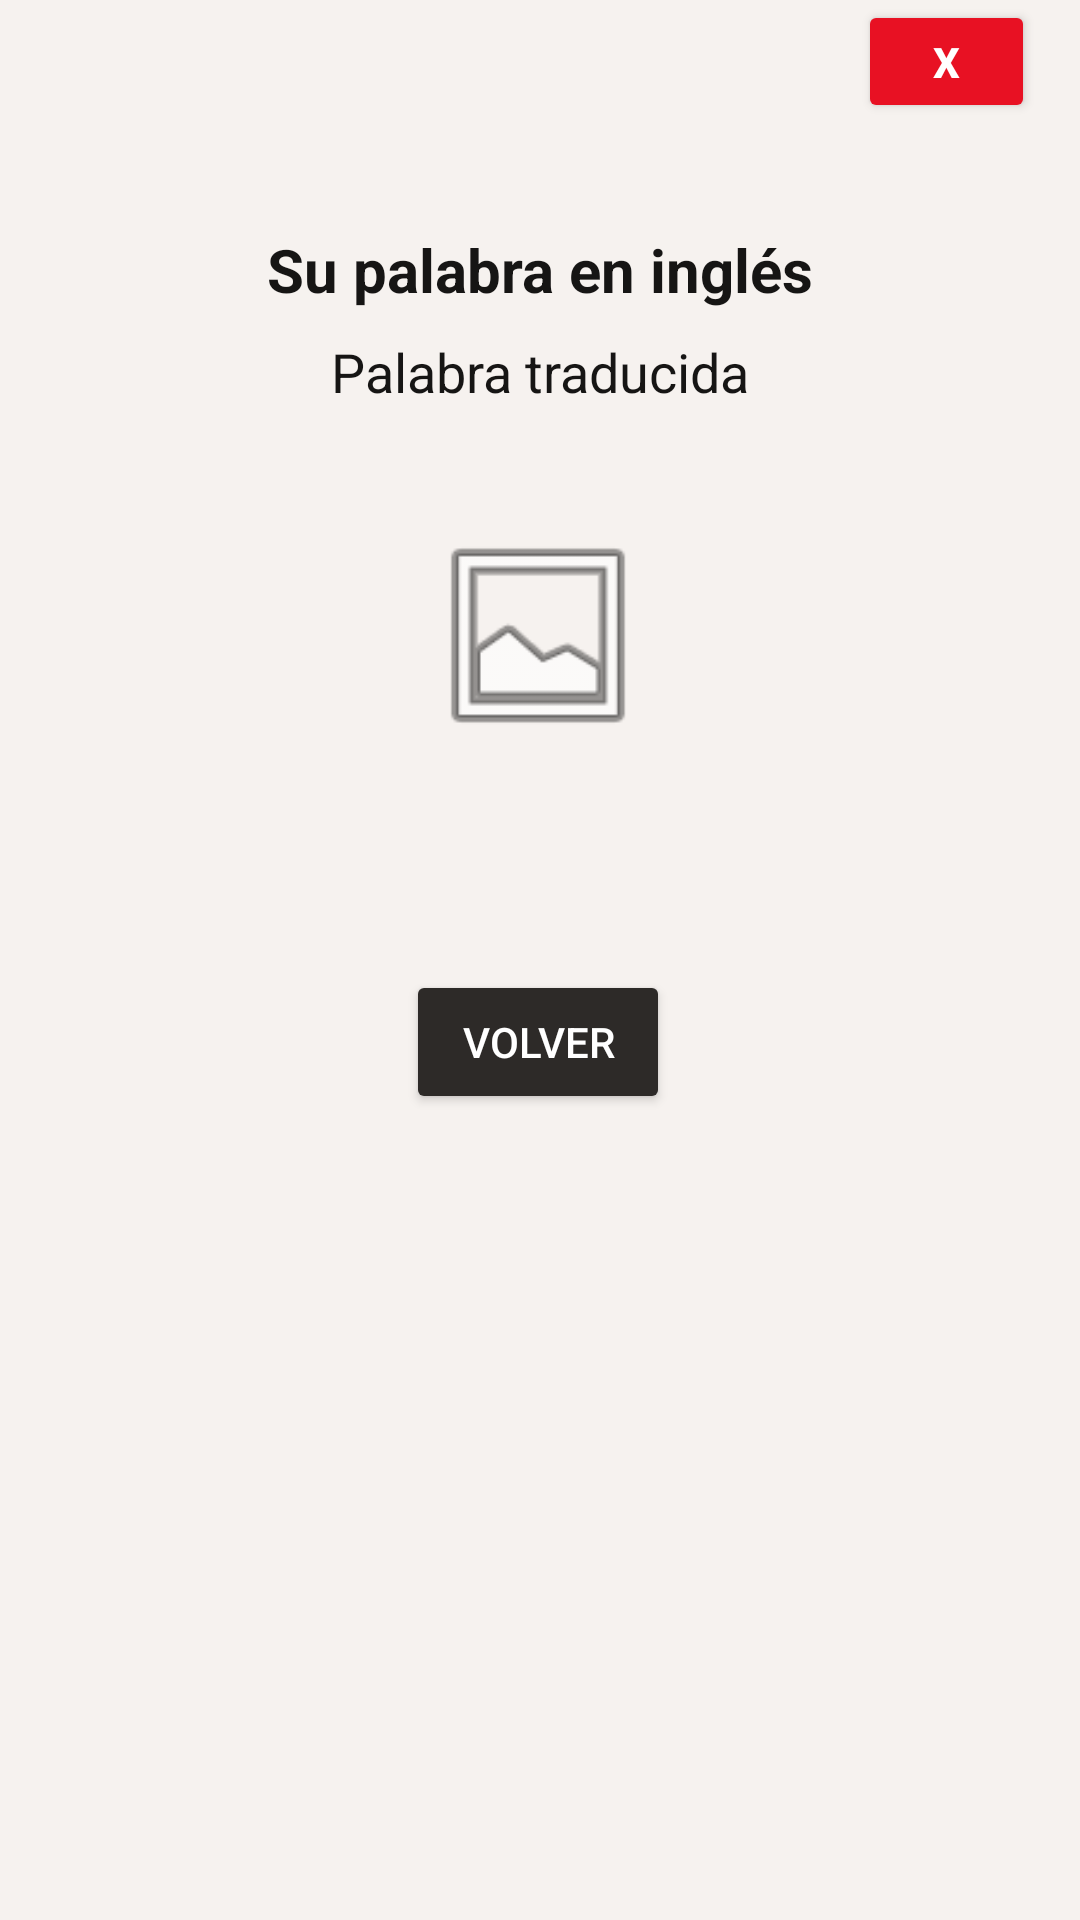

Produce the Android XML layout that renders to this screen, including the resource entries it uses.
<!-- AndroidManifest.xml: application theme Theme.Tp1Traducir -->
<!-- res/layout/activity_traduccion.xml -->
<?xml version="1.0" encoding="utf-8"?>
<androidx.constraintlayout.widget.ConstraintLayout xmlns:android="http://schemas.android.com/apk/res/android"
    xmlns:app="http://schemas.android.com/apk/res-auto"
    xmlns:tools="http://schemas.android.com/tools"
    android:layout_width="match_parent"
    android:layout_height="match_parent"
    android:background="#f6f2ef"
    tools:context=".TraduccionActivity">

    <Button
        android:id="@+id/btCerrar2"
        android:layout_width="59dp"
        android:layout_height="41dp"
        android:backgroundTint="#E81123"
        android:onClick="Cerrar"
        android:text="X"
        android:textColor="@color/white"
        android:textStyle="bold"
        app:layout_constraintBottom_toTopOf="@+id/ivLogo"
        app:layout_constraintEnd_toEndOf="parent"
        app:layout_constraintHorizontal_bias="0.95"
        app:layout_constraintStart_toStartOf="parent"
        app:layout_constraintTop_toTopOf="parent"
        app:layout_constraintVertical_bias="0.23" />

    <TextView
        android:id="@+id/tvTitulo2"
        android:layout_width="213dp"
        android:layout_height="38dp"
        android:text="Su palabra en inglés"
        android:textStyle="bold"
        android:textSize="20dp"
        android:textAlignment="center"
        android:textColor="#161514"
        app:layout_constraintBottom_toBottomOf="parent"
        app:layout_constraintEnd_toEndOf="parent"
        app:layout_constraintStart_toStartOf="parent"
        app:layout_constraintTop_toTopOf="parent"
        app:layout_constraintVertical_bias="0.127" />

    <TextView
        android:id="@+id/tvPalabraIngles"
        android:layout_width="215dp"
        android:layout_height = "wrap_content"
        android:layout_marginBottom="504dp"
        android:text="Palabra traducida"
        android:textAlignment="center"
        android:textSize="18dp"
        android:textColor="#161514"
        app:layout_constraintBottom_toBottomOf="parent"
        app:layout_constraintEnd_toEndOf="parent"
        app:layout_constraintHorizontal_bias="0.498"
        app:layout_constraintStart_toStartOf="parent"
        app:layout_constraintTop_toBottomOf="@+id/tvTitulo2"
        app:layout_constraintVertical_bias="1.0" />

    <ImageView
        android:id="@+id/imgPalabra"
        android:layout_width="82dp"
        android:layout_height="77dp"
        android:layout_marginBottom="304dp"
        android:src="@android:drawable/ic_menu_gallery"
        app:layout_constraintBottom_toBottomOf="parent"
        app:layout_constraintEnd_toEndOf="parent"
        app:layout_constraintHorizontal_bias="0.498"
        app:layout_constraintStart_toStartOf="parent"
        app:layout_constraintTop_toBottomOf="@+id/tvPalabraIngles"
        app:layout_constraintVertical_bias="0.303" />

    <Button
        android:id="@+id/btVolver"
        android:layout_width="wrap_content"
        android:layout_height="wrap_content"
        android:backgroundTint="#2d2a28"
        android:onClick="Volver"
        android:text="Volver"
        android:textColor="@color/white"
        app:layout_constraintBottom_toBottomOf="parent"
        app:layout_constraintEnd_toEndOf="parent"
        app:layout_constraintHorizontal_bias="0.498"
        app:layout_constraintStart_toStartOf="parent"
        app:layout_constraintTop_toBottomOf="@+id/imgPalabra"
        app:layout_constraintVertical_bias="0.214" />
</androidx.constraintlayout.widget.ConstraintLayout>
<!-- resources referenced by this layout -->
<resources>
  <style name="Theme.Tp1Traducir" parent="Base.Theme.Tp1Traducir" />
  <style name="Base.Theme.Tp1Traducir" parent="Theme.Material3.DayNight.NoActionBar">
          
          
      </style>
  <!-- not gathered from this repository: default colours our renderer supplied (Android Studio template values) -->
  <color name="white">#FFFFFFFF</color>
</resources>
